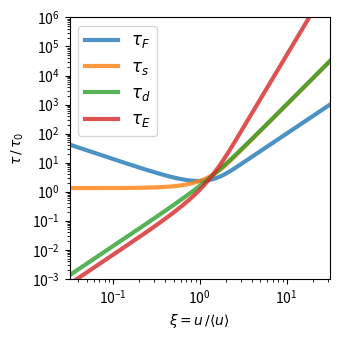

Source code (Python):
from __future__ import print_function
import sys
from scipy.special import erf
import numpy as np
from matplotlib import pyplot as plt
import seaborn as sns

def erfd(x):
    '''First derivative of error function'''
    return 2*np.exp(-x**2)/np.sqrt(np.pi)


def tau_F(xi):
    '''Velocity-space friction timescale'''
    return xi**2 / (erf(xi) - xi*erfd(xi))


def tau_s(xi):
    '''Slowing down timescale'''
    return xi*tau_F(xi)


def tau_d(xi):
    '''Deflection timescale'''
    return 2*xi**5 / ((2*xi**2 - 1)*erf(xi) + xi*erfd(xi))


def tau_E(xi):
    '''Energy loss timescale'''
    return 0.5*xi**2 * tau_s(xi)


if __name__ == '__main__':
    fig, ax = plt.subplots(1, 1)
    xi = np.logspace(-1.5, 1.5, 500)
    styles = {'lw': 3, 'alpha': 0.8}
    ax.plot(xi, tau_F(xi), label=r'$\tau_F$', **styles)
    ax.plot(xi, tau_s(xi), label=r'$\tau_s$', **styles)
    ax.plot(xi, tau_d(xi), label=r'$\tau_d$', **styles)
    ax.plot(xi, tau_E(xi), label=r'$\tau_E$', **styles)
    ax.set_xlabel(r'$\xi = u\, /  \langle u \rangle$')
    ax.set_ylabel(r'$\tau \, / \, \tau_0 $')
    ax.set_xlim(xi[0], xi[-1])
    ax.set_ylim(1e-3, 1e6)
    ax.set_xscale('log')
    ax.set_yscale('log')
    ax.legend(loc='upper left', fontsize='large')
    plotfile = sys.argv[0].replace('.py', '.pdf')
    fig.set_size_inches(3.5, 3.5)
    fig.tight_layout()
    fig.savefig(plotfile)
    print(plotfile)
